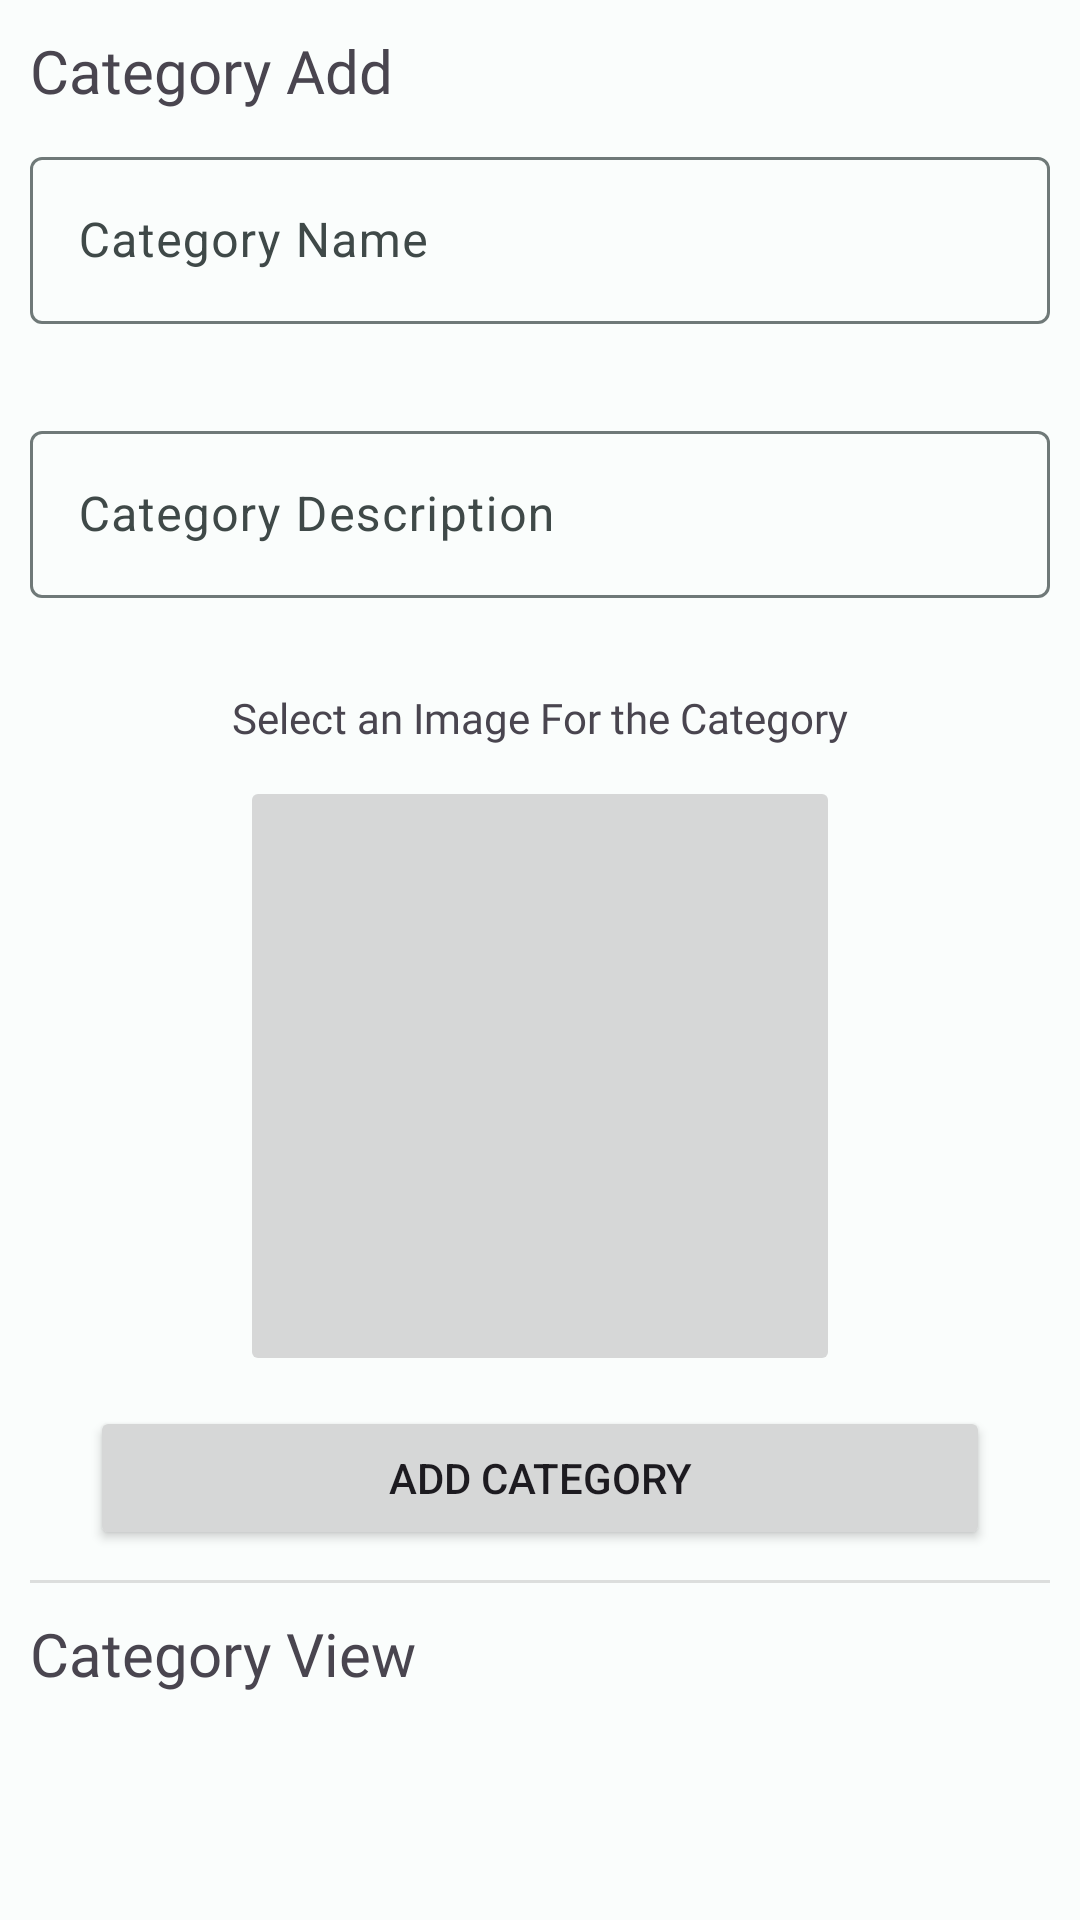

Write the Android layout XML for this screen, with the resource values it uses.
<!-- AndroidManifest.xml: application theme Theme.FLavourDashAdmin -->
<!-- res/layout/fragment_category.xml -->
<?xml version="1.0" encoding="utf-8"?>
<androidx.core.widget.NestedScrollView
xmlns:android="http://schemas.android.com/apk/res/android"
xmlns:app="http://schemas.android.com/apk/res-auto"
xmlns:tools="http://schemas.android.com/tools"
android:layout_width="match_parent"
android:layout_height="match_parent"
android:fillViewport="true">

<LinearLayout
    android:layout_width="match_parent"
    android:layout_height="wrap_content"
    android:orientation="vertical"
    android:paddingHorizontal="10dp"
    android:paddingVertical="10dp"
    tools:context=".CategoryFragment">

    <TextView
        android:id="@+id/textView5"
        android:layout_width="wrap_content"
        android:layout_height="wrap_content"
        android:fontFamily="@font/poppinsbold"
        android:text="Category Add"
        android:textSize="20sp" />

    <com.google.android.material.textfield.TextInputLayout
        android:id="@+id/categoryNameField"
        style="?attr/textInputOutlinedStyle"
        android:layout_width="match_parent"
        android:layout_height="wrap_content"
        android:layout_marginTop="10dp"
        android:layout_marginBottom="0dp"
        android:hint="@string/category_name"
        app:endIconMode="clear_text"
        app:errorEnabled="true"
        app:hintEnabled="true">

        <com.google.android.material.textfield.TextInputEditText
            android:id="@+id/categoryNameEditText"
            android:layout_width="match_parent"
            android:layout_height="wrap_content"
            android:inputType="text" />
    </com.google.android.material.textfield.TextInputLayout>

    <com.google.android.material.textfield.TextInputLayout
        android:id="@+id/categoryDescriptionField"
        style="?attr/textInputOutlinedStyle"
        android:layout_width="match_parent"
        android:layout_height="wrap_content"
        android:layout_marginTop="10dp"
        android:layout_marginBottom="0dp"
        android:hint="@string/category_description"
        app:endIconMode="clear_text"
        app:errorEnabled="true"
        app:hintEnabled="true">

        <com.google.android.material.textfield.TextInputEditText
            android:id="@+id/categoryDescriptionEditText"
            android:layout_width="match_parent"
            android:layout_height="wrap_content"
            android:inputType="text" />

    </com.google.android.material.textfield.TextInputLayout>

    <TextView
        android:id="@+id/textView4"
        android:layout_width="wrap_content"
        android:layout_height="wrap_content"
        android:layout_gravity="center_horizontal"
        android:layout_marginTop="10dp"
        android:fontFamily="@font/poppinsmedium"
        android:text="@string/select_an_image_for_the_category" />

    <ImageButton
        android:id="@+id/imageButton"
        android:layout_width="200dp"
        android:layout_height="200dp"
        android:layout_gravity="center_horizontal"
        android:layout_marginTop="10dp"
        android:contentDescription="@string/add_image"
        android:scaleType="center"
        tools:src="@tools:sample/avatars" />

    <FrameLayout
        android:layout_width="wrap_content"
        android:layout_height="wrap_content"
        android:layout_gravity="center_horizontal">

        <Button
            android:id="@+id/addCategory"
            android:layout_width="300dp"
            android:layout_height="wrap_content"
            android:layout_gravity="center_horizontal"
            android:layout_marginTop="10dp"
            android:text="@string/add_category" />


        <com.google.android.material.progressindicator.CircularProgressIndicator
            android:id="@+id/progressBar"
            android:layout_width="wrap_content"
            android:layout_height="wrap_content"
            android:layout_gravity="center"
            android:layout_marginTop="5dp"
            android:indeterminate="false"
            android:progress="100"
            android:visibility="gone"
            app:indicatorColor="#EF0606" />

    </FrameLayout>

    <View
        android:id="@+id/divider"
        android:layout_width="match_parent"
        android:layout_height="1dp"
        android:layout_marginTop="10dp"
        android:background="?android:attr/listDivider" />

    <TextView
        android:id="@+id/textView6"
        android:layout_width="wrap_content"
        android:layout_height="wrap_content"
        android:layout_marginTop="10dp"
        android:fontFamily="@font/poppinsbold"
        android:text="@string/category_view"
        android:textSize="20sp" />

    <androidx.recyclerview.widget.RecyclerView
        android:id="@+id/categoryRecyclerView"
        android:layout_width="match_parent"
        android:layout_height="300dp"
        android:layout_marginTop="10dp" />

</LinearLayout>

</androidx.core.widget.NestedScrollView>
<!-- resources referenced by this layout -->
<resources>
  <string name="add_category">Add Category</string>
  <string name="add_image">Add Image</string>
  <string name="category_description">Category Description</string>
  <string name="category_name">Category Name</string>
  <string name="category_view">Category View</string>
  <string name="select_an_image_for_the_category">Select an Image For the Category</string>
  <style name="Theme.FLavourDashAdmin" parent="Base.Theme.FLavourDashAdmin" />
  <color name="md_theme_light_primary">#006A68</color>
  <color name="md_theme_light_onPrimary">#FFFFFF</color>
  <color name="md_theme_light_primaryContainer">#6FF7F3</color>
  <color name="md_theme_light_onPrimaryContainer">#00201F</color>
  <color name="md_theme_light_secondary">#4A6362</color>
  <color name="md_theme_light_onSecondary">#FFFFFF</color>
  <color name="md_theme_light_secondaryContainer">#CCE8E6</color>
  <color name="md_theme_light_onSecondaryContainer">#051F1F</color>
  <color name="md_theme_light_tertiary">#4A607B</color>
  <color name="md_theme_light_onTertiary">#FFFFFF</color>
  <color name="md_theme_light_tertiaryContainer">#D2E4FF</color>
  <color name="md_theme_light_onTertiaryContainer">#021D35</color>
  <color name="md_theme_light_error">#BA1A1A</color>
  <color name="md_theme_light_errorContainer">#FFDAD6</color>
  <color name="md_theme_light_onError">#FFFFFF</color>
  <color name="md_theme_light_onErrorContainer">#410002</color>
  <color name="md_theme_light_background">#FAFDFC</color>
  <color name="md_theme_light_onBackground">#191C1C</color>
  <color name="md_theme_light_outline">#6F7978</color>
  <color name="md_theme_light_inverseOnSurface">#EFF1F0</color>
  <color name="md_theme_light_inverseSurface">#2D3131</color>
  <color name="md_theme_light_surface">#F7FAF9</color>
  <color name="md_theme_light_onSurface">#191C1C</color>
  <color name="md_theme_light_surfaceVariant">#DAE5E3</color>
  <color name="md_theme_light_onSurfaceVariant">#3F4948</color>
  <color name="md_theme_light_inversePrimary">#4DDAD6</color>
</resources>
